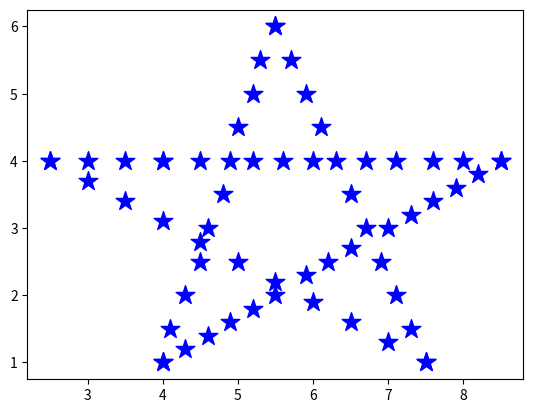

Source code (Python):
import numpy as np 
from matplotlib import pyplot as plt 
a1=[2.5,4,6,8,8.5]
b1=[4,4,4,4,4]
a12=[8.5,7,5.5,4]
b12=[4,3,2,1]
a13=[4,4.3,4.6,4.9,5.2,5.5]
b13=[1,2,3,4,5,6]
a14=[5.5,5.7,5.9,6.1,6.3,6.5,6.7,6.9,7.1,7.3,7.5]
b14=[6,5.5,5,4.5,4,3.5,3,2.5,2,1.5,1]
a15=[7.5,7,6.5,6,5.5,5,4.5,4,3.5,3,2.5]
b15=[1,1.3,1.6,1.9,2.2,2.5,2.8,3.1,3.4,3.7,4]
a16=[3,3.5,4,4.1,4.5,4.8,5,5.3,5.2,5.6,6.7,7.1,7.6,4.3,4.6,4.9,5.2,5.9,6.2,6.5,7.3,7.6,7.9,8.2,4.5]
b16=[4,4,4,1.5,2.5,3.5,4.5,5.5,4,4,4,4,4,1.2,1.4,1.6,1.8,2.3,2.5,2.7,3.2,3.4,3.6,3.8,4]
plt.scatter(a1,b1,marker="*",c='b',s=200)
plt.scatter(a12,b12,marker="*",c='b',s=200)
plt.scatter(a13,b13,marker="*",c='b',s=200)
plt.scatter(a14,b14,marker="*",c='b',s=200)
plt.scatter(a15,b15,marker="*",c='b',s=200)
plt.scatter(a16,b16,marker="*",c='b',s=200)
print(plt.show())